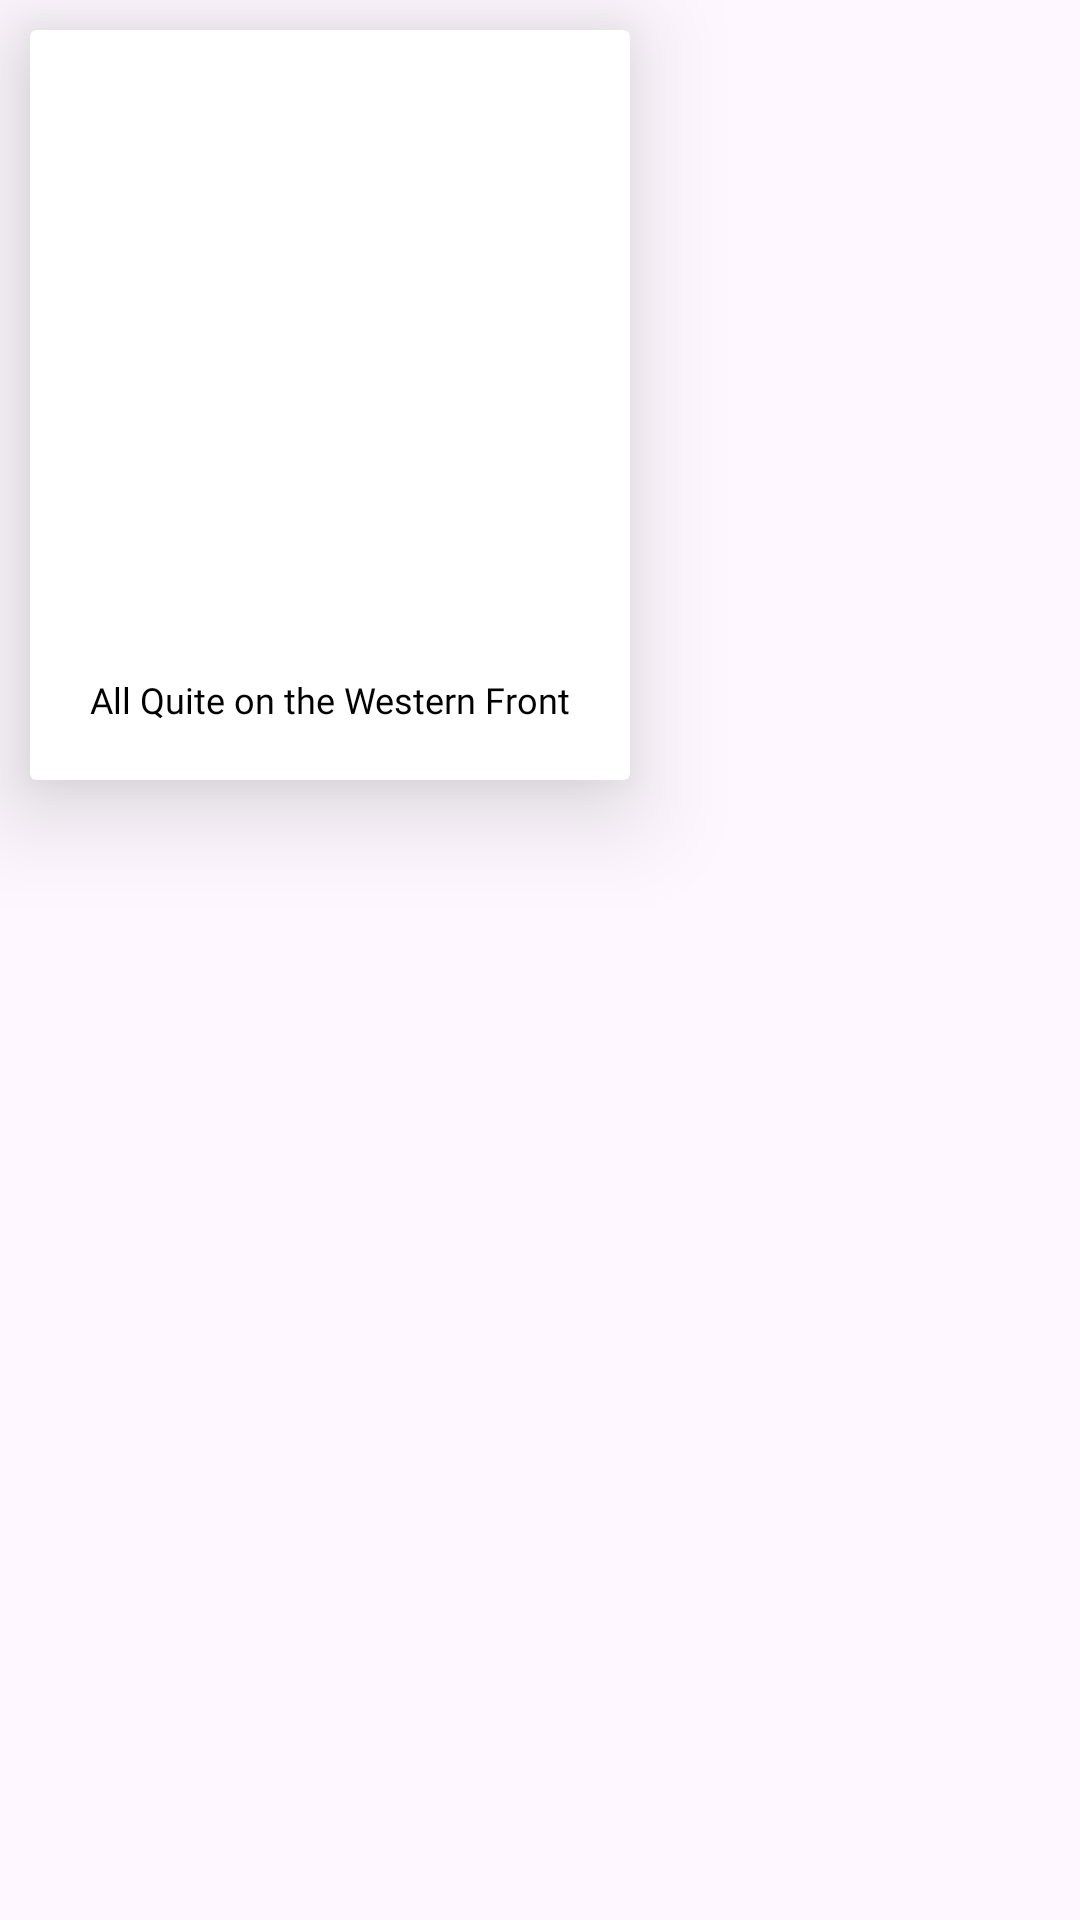

Android layout source for this screen:
<!-- AndroidManifest.xml: application theme Theme.MovieTicketOrder -->
<!-- res/layout/moviecard.xml -->
<?xml version="1.0" encoding="utf-8"?>
<androidx.constraintlayout.widget.ConstraintLayout xmlns:android="http://schemas.android.com/apk/res/android"
    android:layout_width="match_parent"
    android:layout_height="match_parent"
    xmlns:app="http://schemas.android.com/apk/res-auto">

    <androidx.cardview.widget.CardView
        android:layout_width="wrap_content"
        android:layout_height="250dp"
        android:id="@+id/clothingCard"
        android:layout_margin="10dp"
        android:layout_weight="1"
        app:layout_constraintStart_toStartOf="parent"
        app:layout_constraintTop_toTopOf="parent"
        app:cardElevation="20dp">

        <RelativeLayout
            android:layout_width="match_parent"
            android:layout_height="match_parent">

            <TextView
                android:layout_width="wrap_content"
                android:layout_height="wrap_content"
                android:id="@+id/judul"
                android:text="All Quite on the Western Front"
                android:textSize="12sp"
                android:textColor="@color/black"
                android:fontFamily="@font/poppins_semibold"
                android:layout_marginTop="10dp"
                android:layout_centerHorizontal="true"
                android:layout_below="@+id/image"/>

            <ImageView
                android:layout_width="200dp"
                android:layout_height="200dp"
                android:id="@+id/image"
                android:src="@drawable/all_quite_in_the_western_front"
                android:layout_marginTop="5dp"
                android:scaleType="fitCenter"
                android:layout_centerHorizontal="true"/>

        </RelativeLayout>
    </androidx.cardview.widget.CardView>

</androidx.constraintlayout.widget.ConstraintLayout>
<!-- resources referenced by this layout -->
<resources>
  <color name="black">#FF000000</color>
  <style name="Theme.MovieTicketOrder" parent="Base.Theme.MovieTicketOrder" />
  <style name="Base.Theme.MovieTicketOrder" parent="Theme.Material3.DayNight.NoActionBar">
          
          
      </style>
</resources>
